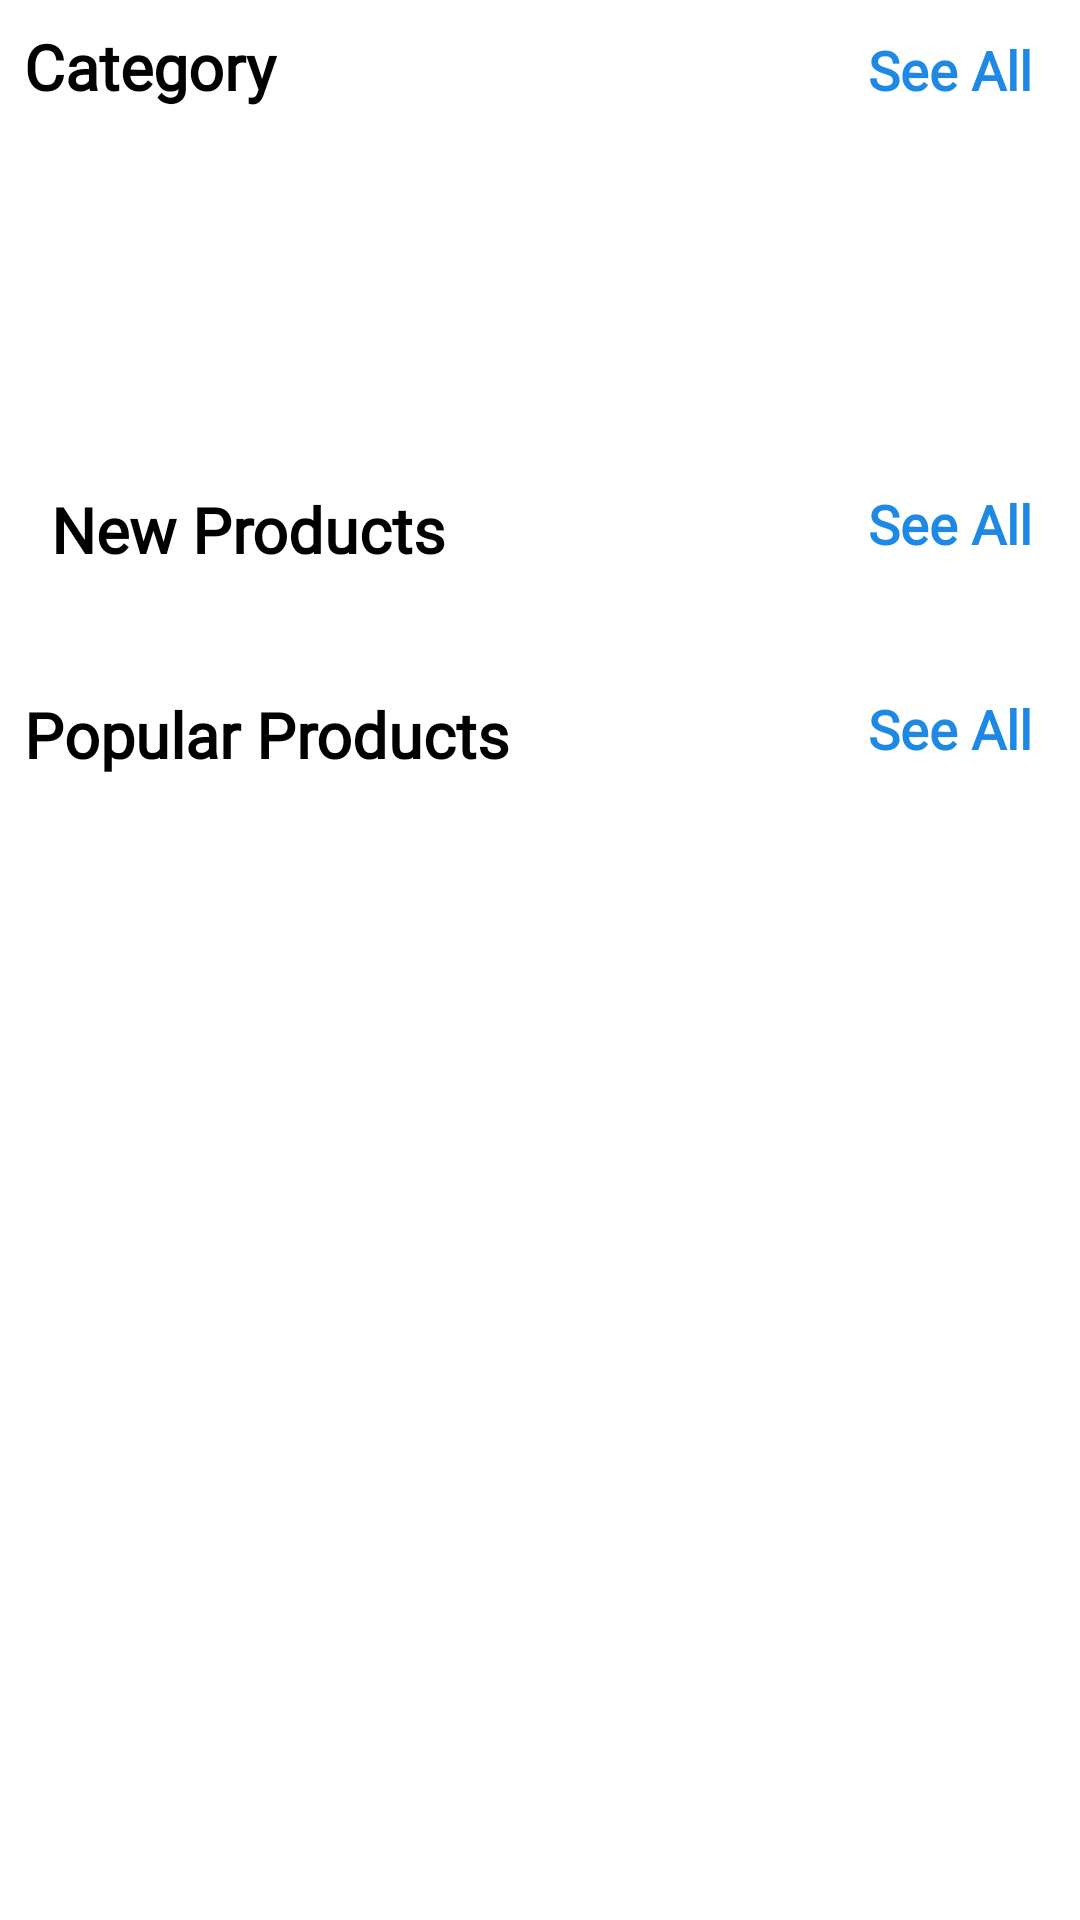

Here is an Android app screen rendered from its layout file. Give the layout XML and the strings, colors and styles it references.
<!-- AndroidManifest.xml: application theme Theme.ECommerce -->
<!-- res/layout/fragment_home.xml -->
<?xml version="1.0" encoding="utf-8"?>
<androidx.core.widget.NestedScrollView xmlns:android="http://schemas.android.com/apk/res/android"
    xmlns:app="http://schemas.android.com/apk/res-auto"
    xmlns:tools="http://schemas.android.com/tools"
    android:layout_width="match_parent"
    android:layout_height="match_parent"
    tools:context=".ui.fragment.HomeFragment">

    <LinearLayout
        android:id="@+id/home_layout"
        android:layout_width="match_parent"
        android:layout_height="match_parent"
        android:orientation="vertical">

        <LinearLayout
            android:layout_width="match_parent"
            android:layout_height="wrap_content"
            android:layout_margin="8dp"
            android:orientation="horizontal"
            android:weightSum="2">

            <TextView
                android:layout_width="wrap_content"
                android:layout_height="wrap_content"
                android:layout_weight="1"
                android:fontFamily="@font/amethysta"
                android:text="Category"
                android:textColor="@color/black"
                android:textSize="21sp"
                android:textStyle="bold" />

            <TextView
                android:id="@+id/category_see_all"
                android:layout_width="wrap_content"
                android:layout_height="wrap_content"
                android:layout_marginEnd="8dp"
                android:layout_weight="1"
                android:fontFamily="@font/amethysta"
                android:gravity="end"
                android:text="See All"
                android:textColor="@color/blue"
                android:textSize="18sp"
                android:textStyle="bold" />

        </LinearLayout>

        <androidx.recyclerview.widget.RecyclerView
            android:id="@+id/rec_category"
            android:layout_width="wrap_content"
            android:layout_height="102dp"
            android:layout_marginStart="8dp"
            android:layout_marginTop="8dp"
            android:layout_marginBottom="@dimen/_7sdp" />

        <LinearLayout
            android:layout_width="match_parent"
            android:layout_height="match_parent"
            android:orientation="vertical">

            <RelativeLayout
                android:layout_width="wrap_content"
                android:layout_height="wrap_content"
                android:layout_margin="8dp">

                <TextView
                    android:id="@+id/new_product_name"
                    android:layout_width="wrap_content"
                    android:layout_height="wrap_content"
                    android:layout_marginStart="9dp"
                    android:fontFamily="@font/amethysta"
                    android:text="New Products"
                    android:textColor="@color/black"
                    android:textSize="21sp"
                    android:textStyle="bold" />

                <TextView
                    android:id="@+id/newProducts_see_all"
                    android:layout_width="wrap_content"
                    android:layout_height="wrap_content"
                    android:layout_alignParentEnd="true"
                    android:layout_marginEnd="8dp"
                    android:fontFamily="@font/amethysta"
                    android:text="See All"
                    android:textColor="@color/blue"
                    android:textSize="18sp"
                    android:textStyle="bold" />
            </RelativeLayout>

            <androidx.recyclerview.widget.RecyclerView
                android:id="@+id/new_product_rec"
                android:layout_width="wrap_content"
                android:layout_height="wrap_content"
                android:layout_margin="7dp"
                android:layout_marginTop="6dp"
                android:layout_marginBottom="@dimen/_7sdp"
                android:padding="5dp" />
        </LinearLayout>

        <LinearLayout
            android:layout_width="match_parent"
            android:layout_height="match_parent"
            android:orientation="vertical">

            <RelativeLayout
                android:layout_width="wrap_content"
                android:layout_height="wrap_content"
                android:layout_margin="8dp">

                <TextView
                    android:id="@+id/popular_products"
                    android:layout_width="wrap_content"
                    android:layout_height="wrap_content"
                    android:fontFamily="@font/amethysta"
                    android:text="Popular Products"
                    android:textColor="@color/black"
                    android:textSize="21sp"
                    android:textStyle="bold" />

                <TextView
                    android:id="@+id/popular_see_all"
                    android:layout_width="wrap_content"
                    android:layout_height="wrap_content"
                    android:layout_alignParentEnd="true"
                    android:layout_marginEnd="8dp"
                    android:fontFamily="@font/amethysta"
                    android:text="See All"
                    android:textColor="@color/blue"
                    android:textSize="18sp"
                    android:textStyle="bold" />
            </RelativeLayout>

            <androidx.recyclerview.widget.RecyclerView
                android:id="@+id/popular_rec"
                android:layout_width="wrap_content"
                android:layout_height="wrap_content"
                android:layout_gravity="center"
                android:layout_margin="7dp"
                android:layout_marginTop="6dp"
                android:padding="5dp" />
        </LinearLayout>

    </LinearLayout>


</androidx.core.widget.NestedScrollView>
<!-- resources referenced by this layout -->
<resources>
  <color name="black">#FF000000</color>
  <color name="blue">#1E88E5</color>
  <style name="Theme.ECommerce" parent="Theme.MaterialComponents.DayNight.NoActionBar">
          
          <item name="colorPrimary">@color/blue</item>
          <item name="colorPrimaryVariant">@color/blue</item>
          <item name="colorOnPrimary">@color/blue</item>
      </style>
</resources>
